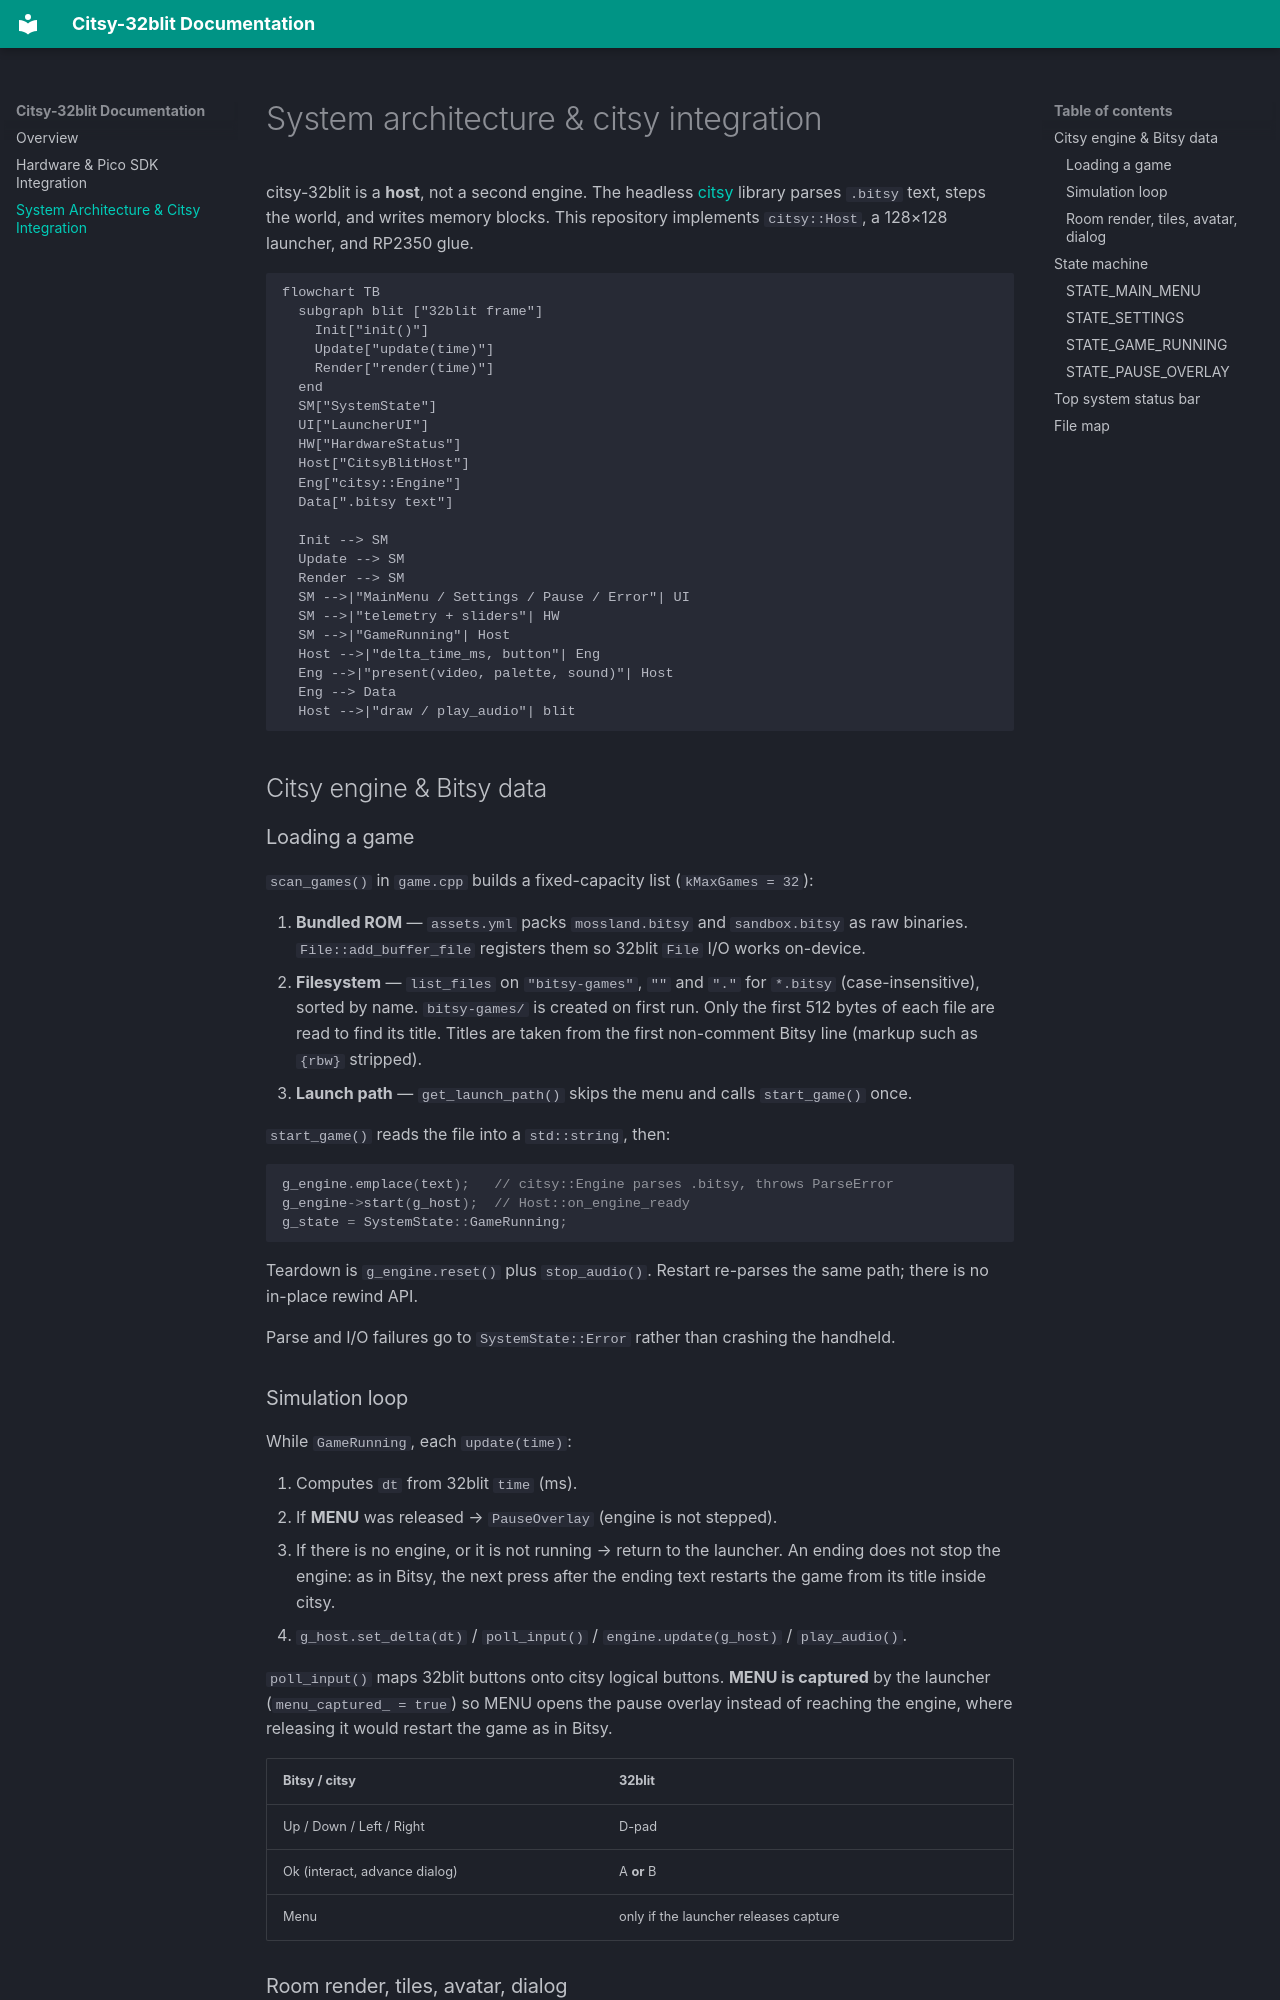

repository: chili-chip/citsy-32blit · page: citsy-32blit-architecture/index.html · generator: mkdocs

# System architecture & citsy integration

citsy-32blit is a **host**, not a second engine. The headless [citsy](https://github.com/chili-chip/citsy) library parses `.bitsy` text, steps the world, and writes memory blocks. This repository implements `citsy::Host`, a 128×128 launcher, and RP2350 glue.

```mermaid
flowchart TB
  subgraph blit ["32blit frame"]
    Init["init()"]
    Update["update(time)"]
    Render["render(time)"]
  end
  SM["SystemState"]
  UI["LauncherUI"]
  HW["HardwareStatus"]
  Host["CitsyBlitHost"]
  Eng["citsy::Engine"]
  Data[".bitsy text"]

  Init --> SM
  Update --> SM
  Render --> SM
  SM -->|"MainMenu / Settings / Pause / Error"| UI
  SM -->|"telemetry + sliders"| HW
  SM -->|"GameRunning"| Host
  Host -->|"delta_time_ms, button"| Eng
  Eng -->|"present(video, palette, sound)"| Host
  Eng --> Data
  Host -->|"draw / play_audio"| blit
```

## Citsy engine & Bitsy data

### Loading a game

`scan_games()` in `game.cpp` builds a fixed-capacity list (`kMaxGames = 32`):

1. **Bundled ROM** — `assets.yml` packs `mossland.bitsy` and `sandbox.bitsy` as raw binaries. `File::add_buffer_file` registers them so 32blit `File` I/O works on-device.
2. **Filesystem** — `list_files` on `"bitsy-games"`, `""` and `"."` for `*.bitsy` (case-insensitive), sorted by name. `bitsy-games/` is created on first run. Only the first 512 bytes of each file are read to find its title. Titles are taken from the first non-comment Bitsy line (markup such as `{rbw}` stripped).
3. **Launch path** — `get_launch_path()` skips the menu and calls `start_game()` once.

`start_game()` reads the file into a `std::string`, then:

```cpp
g_engine.emplace(text);   // citsy::Engine parses .bitsy, throws ParseError
g_engine->start(g_host);  // Host::on_engine_ready
g_state = SystemState::GameRunning;
```

Teardown is `g_engine.reset()` plus `stop_audio()`. Restart re-parses the same path; there is no in-place rewind API.

Parse and I/O failures go to `SystemState::Error` rather than crashing the handheld.

### Simulation loop

While `GameRunning`, each `update(time)`:

1. Computes `dt` from 32blit `time` (ms).
2. If **MENU** was released → `PauseOverlay` (engine is not stepped).
3. If there is no engine, or it is not running → return to the launcher. An ending does not stop the engine: as in Bitsy, the next press after the ending text restarts the game from its title inside citsy.
4. `g_host.set_delta(dt)` / `poll_input()` / `engine.update(g_host)` / `play_audio()`.

`poll_input()` maps 32blit buttons onto citsy logical buttons. **MENU is captured** by the launcher (`menu_captured_ = true`) so MENU opens the pause overlay instead of reaching the engine, where releasing it would restart the game as in Bitsy.

| Bitsy / citsy | 32blit |
|---|---|
| Up / Down / Left / Right | D-pad |
| Ok (interact, advance dialog) | A **or** B |
| Menu | only if the launcher releases capture |
